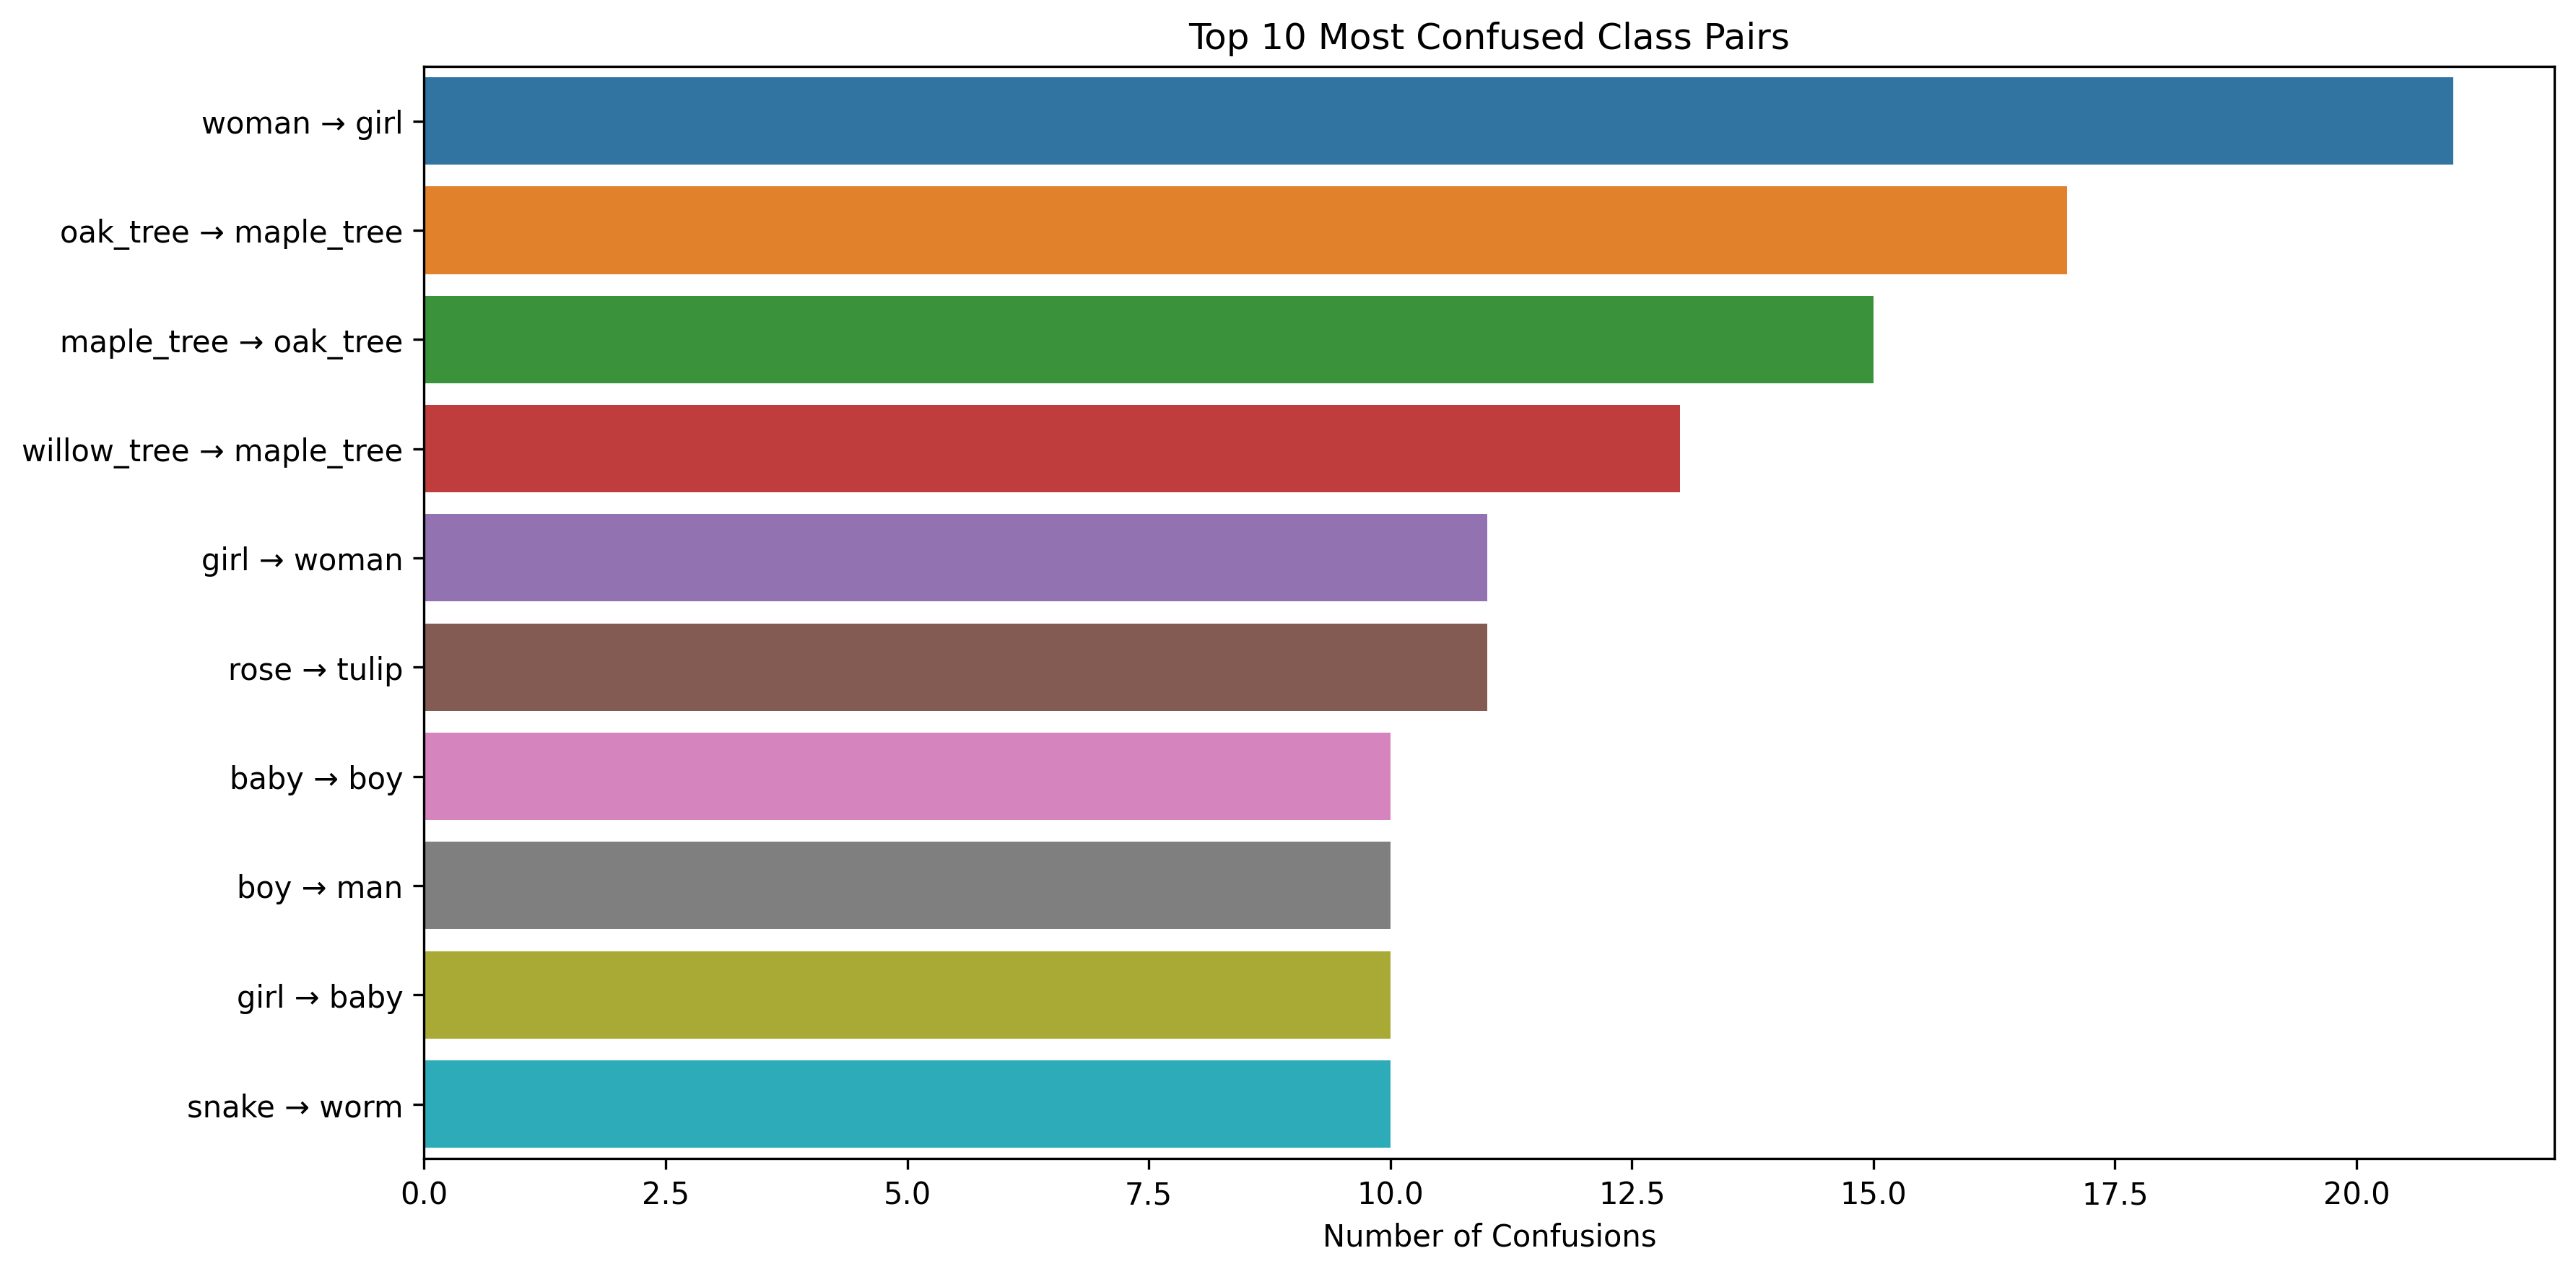

The file beside this chart, header and first rows:
True Class, Predicted Class, Count
woman, girl, 21
oak_tree, maple_tree, 17
maple_tree, oak_tree, 15
willow_tree, maple_tree, 13
girl, woman, 11
rose, tulip, 11
baby, boy, 10
boy, man, 10
girl, baby, 10
snake, worm, 10
